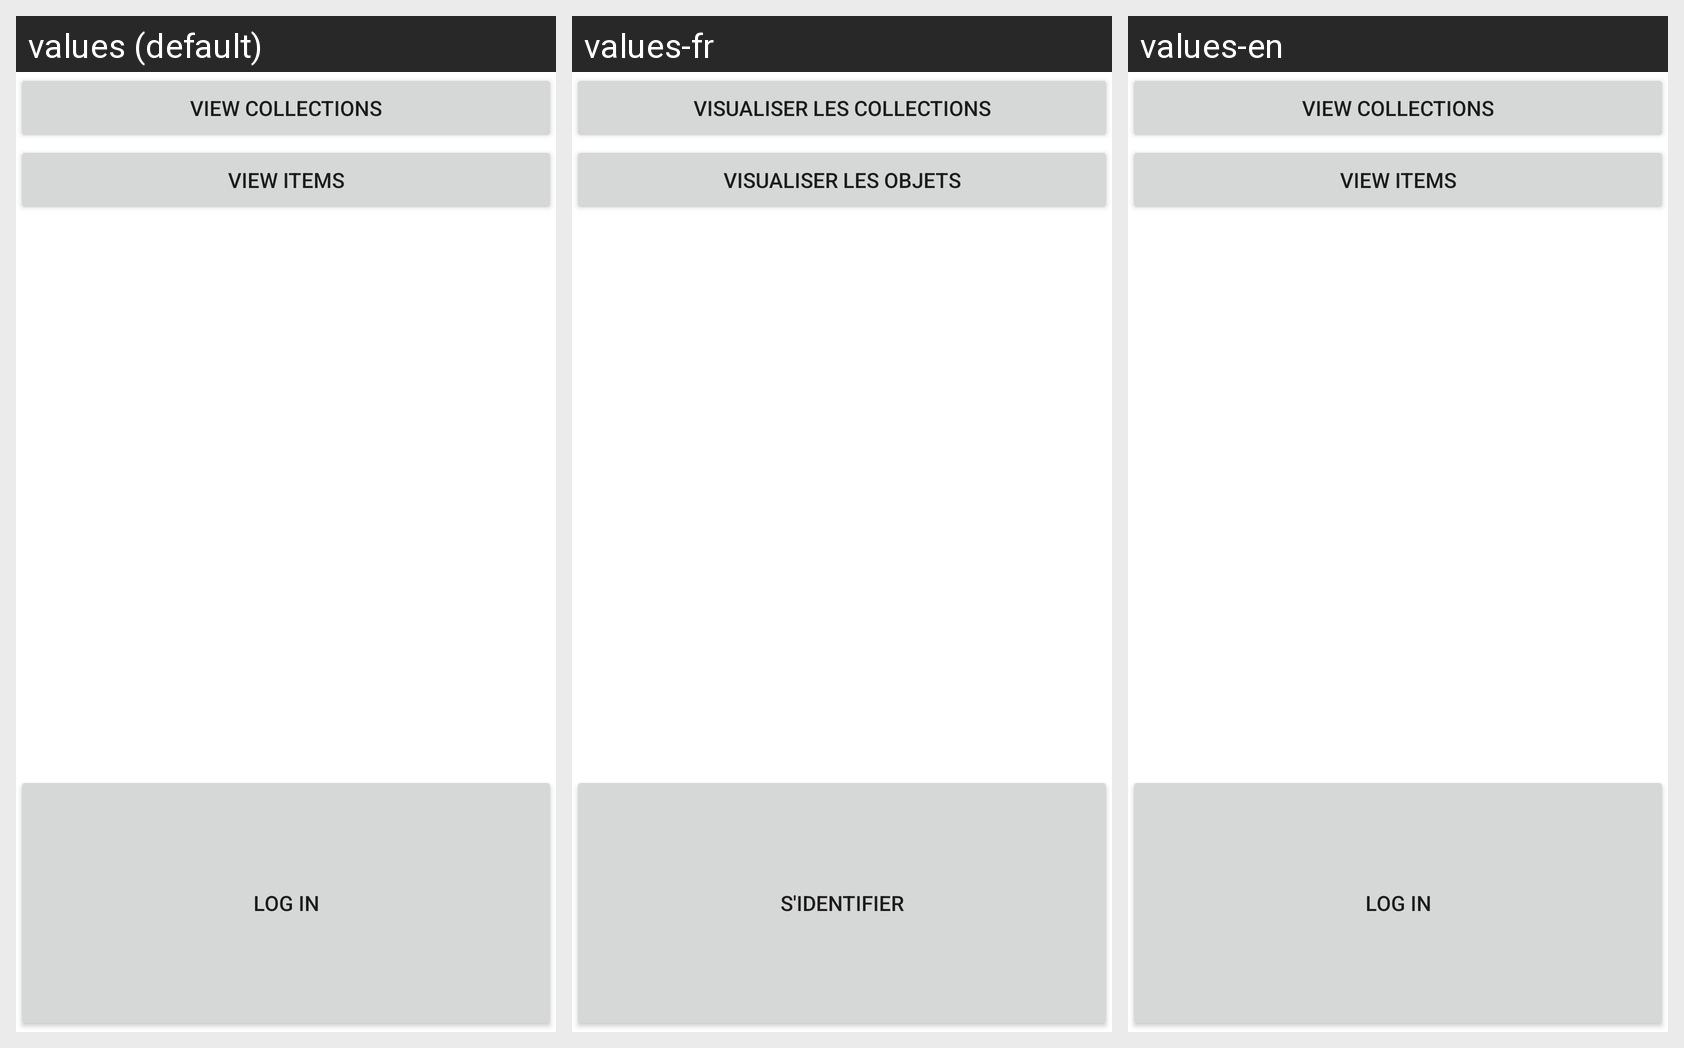

This grid shows one Android layout under several languages. Give, for every string resource on the screen, its name, the default text and each shown locale's text.
Android screen res/layout/main.xml rendered under 3 locales, left to right: values (default), values-fr, values-en. Device: Nexus 5 (rendered at 1080×1920; each locale shown at half size, 540×960, under a caption strip naming it); theme Theme.MaterialComponents.DayNight.NoActionBar.
Other locales in the repository, not shown: values-es, values-pt, values-ru.
Strings drawn on this screen, with the default value and each locale's value (text and hints the layout hard-codes, and strings that could not be matched under every locale, appear in the picture but are not listed):

view_collections
  values: View Collections
  values-fr: Visualiser les collections
  values-en: View Collections

view_items
  values: View Items
  values-fr: Visualiser les objets
  values-en: View Items

log_in
  values: Log in
  values-fr: S'identifier
  values-en: Log in
